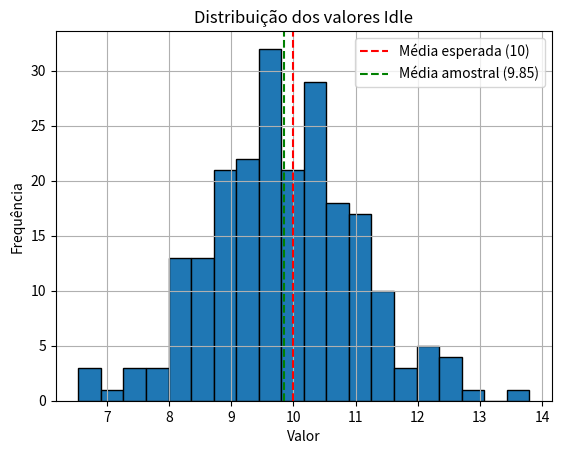

Reproduce this figure in Python.
import numpy as np
from scipy import stats
import matplotlib.pyplot as plt

dados_idle = [
    9.1909, 9.8692, 9.2363, 9.8887, 10.0253, 9.0121, 9.6410, 11.2233, 8.6699, 9.5207,
    9.3437, 10.1790, 8.5018, 9.9240, 10.2698, 10.8572, 9.7404, 9.6893, 9.6376, 8.7033,
    9.2938, 10.2606, 9.4795, 8.9888, 8.4147, 6.5385, 9.1252, 7.7639, 9.7499, 12.6224,
    10.5259, 12.7709, 8.2550, 9.6464, 8.8338, 11.2852, 10.0112, 9.9306, 10.9588, 10.1797,
    9.8621, 9.1452, 9.6607, 8.2367, 8.5668, 8.7360, 10.6747, 10.6442, 9.4982, 8.2046,
    8.7733, 9.3662, 7.3480, 11.1260, 11.7480, 8.0641, 10.2881, 11.2382, 8.5552, 8.6407,
    10.9994, 9.4316, 8.6311, 10.8961, 12.0054, 12.2881, 10.4007, 10.2480, 10.6297, 10.5885,
    9.9235, 8.7854, 13.7949, 10.0499, 9.7302, 10.6651, 11.6158, 8.7185, 7.4474, 10.2098,
    11.4452, 8.9615, 8.8532, 9.6686, 9.5840, 9.7885, 11.6838, 9.1717, 11.2713, 8.4102,
    9.8014, 8.2892, 8.1164, 9.9213, 9.4725, 10.1777, 7.9336, 10.2716, 10.4550, 10.4669,
    10.6645, 8.7380, 10.2834, 10.5417, 9.5044, 10.7287, 11.1074, 9.7527, 9.7578, 8.3864,
    10.9066, 8.0825, 11.1309, 8.9391, 10.3617, 11.1634, 10.6548, 8.8425, 9.2338, 9.8071,
    8.4711, 6.8446, 9.8599, 10.7106, 9.3465, 9.4992, 10.8393, 12.5583, 9.7521, 9.4756,
    9.4133, 10.4600, 11.0919, 10.6427, 8.2310, 10.4486, 7.6875, 11.9924, 10.5424, 9.9526,
    10.8517, 9.7453, 10.4031, 10.3142, 11.1078, 9.4098, 8.2982, 10.6304, 10.5122, 11.4204,
    8.8507, 9.4479, 10.4363, 10.0775, 8.8455, 9.2746, 11.2161, 10.3456, 11.2071, 8.2725,
    10.2518, 10.9985, 8.8248, 8.3503, 8.9347, 10.1723, 9.1520, 11.5757, 8.9882, 10.0235,
    10.1516, 11.5230, 9.9293, 9.7187, 12.1184, 10.3105, 9.1047, 9.4516, 9.8104, 9.8246,
    10.3236, 10.5393, 8.7151, 8.9750, 12.1390, 9.4164, 11.5808, 11.7849, 8.3189, 11.3597,
    8.3214, 9.1792, 7.2526, 9.6062, 10.4731, 9.1423, 8.9796, 12.6885, 8.9049, 9.5932,
    9.4585, 7.5954, 10.4990, 9.5254, 11.3952, 10.8655, 9.8649, 11.1922, 9.1644, 9.7639,
    9.6113, 9.4023, 10.9853, 8.9627, 9.1211, 10.3541, 6.5416, 9.9387, 12.7051, 8.6285
]

media_esperada = 10 # H0: média == 10

# Dados da amostra
media_amostral = np.mean(dados_idle)
desvio_padrao = np.std(dados_idle, ddof=1)
n = len(dados_idle)

# Teste t
t_stat, p_valor = stats.ttest_1samp(dados_idle, popmean=media_esperada)

print(f'Média amostral: {media_amostral:.4f}')
print(f'Desvio padrão amostral: {desvio_padrao:.4f}')
print(f'Tamanho da amostra {n}')
print(f'Estatistica t: {t_stat:.4f}')
print(f'P-valor: {p_valor:.4f}')

alpha = 0.05 #nivel de significância com nível de confiância de 95%
if p_valor < alpha:
    print("Rejeita-se H0. Evidências indicam que a média é diferente de 10.")
else: 
    print("Não rejeitamos H0, não há evidência suficiente de que a média é diferente de 10.")


plt.hist(dados_idle, bins=20, edgecolor='black')
plt.axvline(media_esperada, color='red', linestyle='dashed', linewidth=1.5, label='Média esperada (10)')
plt.axvline(media_amostral, color='green', linestyle='dashed', linewidth=1.5, label=f'Média amostral ({media_amostral:.2f})')
plt.title('Distribuição dos valores Idle')
plt.xlabel('Valor')
plt.ylabel('Frequência')
plt.legend()
plt.grid(True)
plt.show()